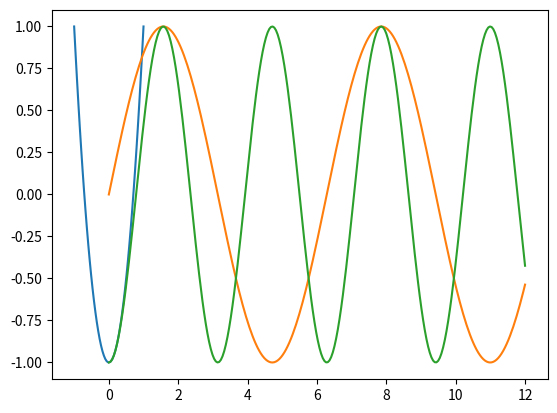

Here is the Python script that generated this plot:
import numpy as np
import matplotlib.pyplot as plt

x = np.linspace(0, 12, 250)
y = np.sin(x)

def f(a):
    # b = a * 2
    # b = np.where(b[b > 1] = 1 - b
    b = 2 * a ** 2 - 1
    return b

x_ws = np.linspace(-1, 1)
plt.plot(x_ws, f(x_ws))

y2 = f(y)

plt.plot(x, y)
plt.plot(x, y2)

